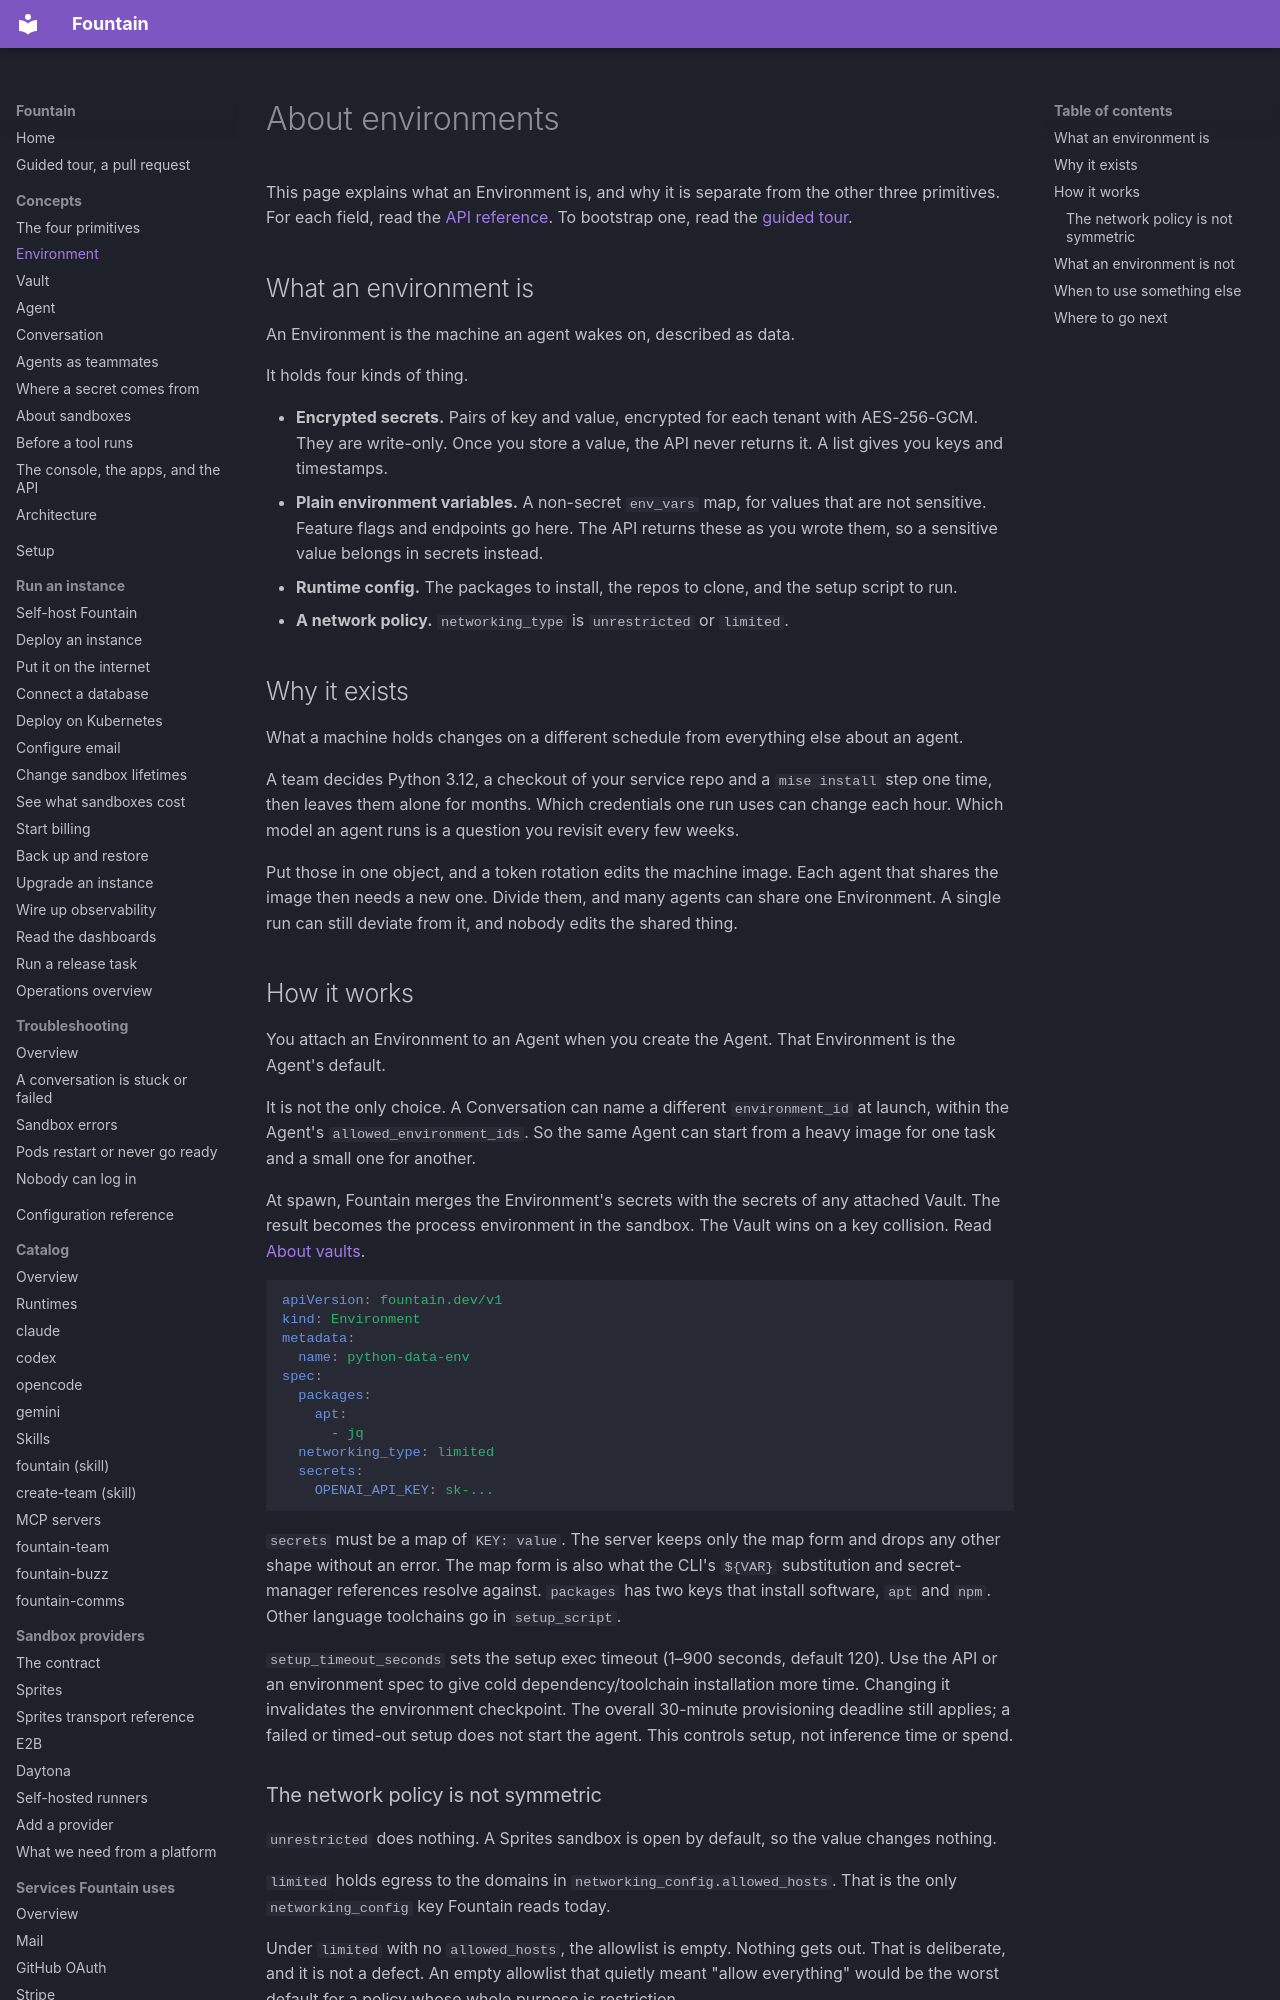

repository: BinaryBourbon/fountain · page: concepts/environment/index.html · generator: mkdocs

# About environments

This page explains what an Environment is, and why it is separate from the
other three primitives. For each field, read the
[API reference](../api.md). To bootstrap one, read the
[guided tour](../tour.md).

## What an environment is

An Environment is the machine an agent wakes on, described as data.

It holds four kinds of thing.

- **Encrypted secrets.** Pairs of key and value, encrypted for each tenant
  with AES-256-GCM. They are write-only. Once you store a value, the API never
  returns it. A list gives you keys and timestamps.
- **Plain environment variables.** A non-secret `env_vars` map, for values
  that are not sensitive. Feature flags and endpoints go here. The API returns
  these as you wrote them, so a sensitive value belongs in secrets instead.
- **Runtime config.** The packages to install, the repos to clone, and the
  setup script to run.
- **A network policy.** `networking_type` is `unrestricted` or `limited`.

## Why it exists

What a machine holds changes on a different schedule from everything else
about an agent.

A team decides Python 3.12, a checkout of your service repo and a
`mise install` step one time, then leaves them alone for months. Which
credentials one run uses can change each hour. Which model an agent runs is a
question you revisit every few weeks.

Put those in one object, and a token rotation edits the machine image. Each
agent that shares the image then needs a new one. Divide them, and many agents
can share one Environment. A single run can still deviate from it, and nobody
edits the shared thing.

## How it works

You attach an Environment to an Agent when you create the Agent. That
Environment is the Agent's default.

It is not the only choice. A Conversation can name a different
`environment_id` at launch, within the Agent's `allowed_environment_ids`. So
the same Agent can start from a heavy image for one task and a small one for
another.

At spawn, Fountain merges the Environment's secrets with the secrets of any
attached Vault. The result becomes the process environment in the sandbox. The
Vault wins on a key collision. Read [About vaults](vault.md).

```yaml
apiVersion: fountain.dev/v1
kind: Environment
metadata:
  name: python-data-env
spec:
  packages:
    apt:
      - jq
  networking_type: limited
  secrets:
    OPENAI_API_KEY: sk-...
```

`secrets` must be a map of `KEY: value`. The server keeps only the map form
and drops any other shape without an error. The map form is also what the
CLI's `${VAR}` substitution and secret-manager references resolve against.
`packages` has two keys that install software, `apt` and `npm`. Other
language toolchains go in `setup_script`.

`setup_timeout_seconds` sets the setup exec timeout (1–900 seconds, default
120). Use the API or an environment spec to give cold dependency/toolchain
installation more time. Changing it invalidates the environment checkpoint.
The overall 30-minute provisioning deadline still applies; a failed or timed-out
setup does not start the agent. This controls setup, not inference time or spend.
